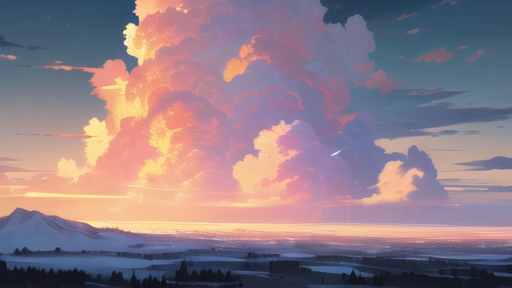
Generation parameters embedded in this image by AUTOMATIC1111 Stable Diffusion web UI or a fork of it (Forge, ...) (PNG 'parameters' text chunk):
best quality, masterpiece, plateau, extremely detailed, best illustration, beautiful detailed sky, grove, game cg, highres, cumulonimbus calvus, detailed ice
Negative prompt: lowres, bad anatomy, bad hands, text, error, missing fingers, extra digit, fewer digits, cropped, worst quality, low quality, normal quality, artifacts, signature, watermark, username, blurry, missing arms, long neck, humpbacked, bad feet, nsfw
Steps: 30, Sampler: DPM++ 2M Karras, CFG scale: 7, Seed: 1503500581, Size: 512x288, Model hash: cbfba64e66, Model: CounterfeitV30_v30, ENSD: 31337, Version: v1.2.1